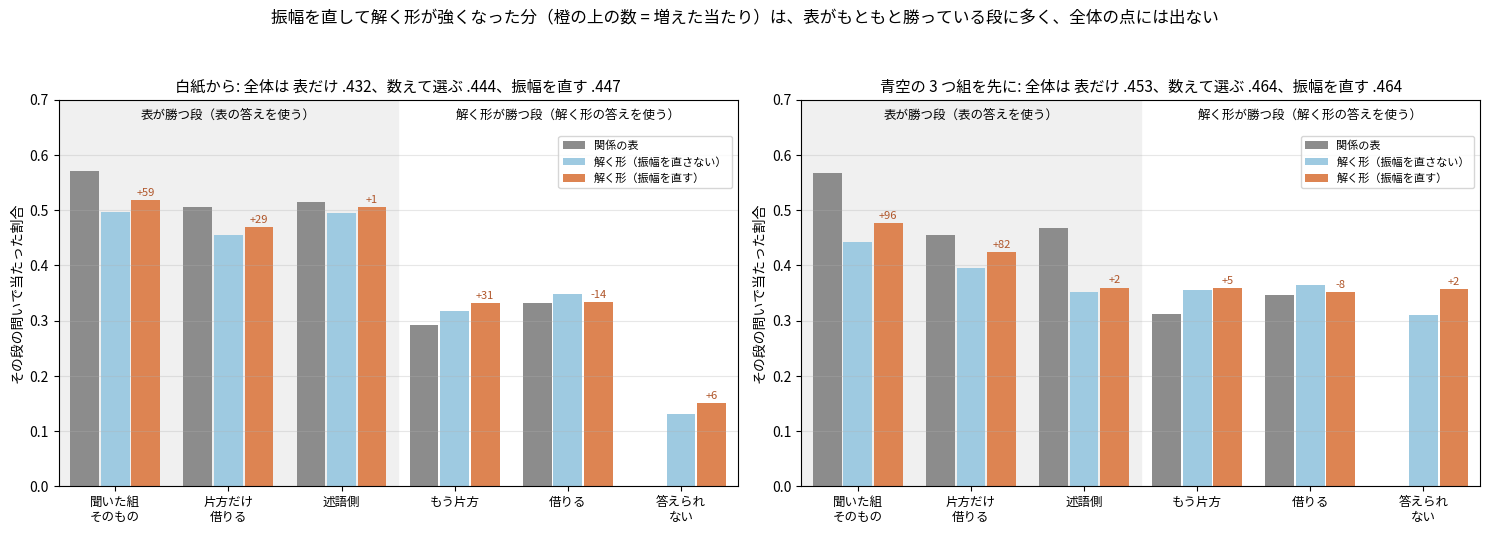

Here is the Python script that generated this plot:
"""I49zh の図: いいとこ取りの形に振幅を直す形を入れた時の、段ごとの当たり（表、解く形、振幅を直した解く形）。

数は PC で数えた集計値をそのまま置いている。
使い方: python tools/fig_i49zh_mix_amp.py 出力.png
"""
import os
import sys

import matplotlib
matplotlib.use("Agg")
import matplotlib.pyplot as plt
from matplotlib import font_manager

FONT = os.environ.get("KOTOYUI_FONT", "/usr/share/fonts/opentype/ipafont-gothic/ipag.ttf")
if os.path.exists(FONT):
    font_manager.fontManager.addfont(FONT)
    plt.rcParams["font.family"] = font_manager.FontProperties(fname=FONT).get_name()
plt.rcParams["axes.unicode_minus"] = False

LV = ["聞いた組\nそのもの", "片方だけ\n借りる", "述語側", "もう片方", "借りる", "答えられ\nない"]
# 始め方: (表の当たり, 解く形の当たり, 振幅を直した解く形の当たり, 問いの数, 全体の正しい物: 表だけ・数えて選ぶ・振幅を直す)
D = {
    "白紙から": ([1476, 1079, 51, 616, 334, 0], [1282, 972, 49, 670, 349, 39], [1341, 1001, 50, 701, 335, 45],
              [2585, 2132, 99, 2111, 1004, 298], (.4321, .4443, .4466)),
    "青空の 3 つ組を先に": ([1532, 1334, 130, 521, 213, 0], [1191, 1159, 98, 593, 224, 13], [1287, 1241, 100, 598, 216, 15],
                    [2697, 2929, 278, 1669, 614, 42], (.4533, .4638, .4641)),
}


def main(out):
    fig, ax = plt.subplots(1, 2, figsize=(15, 5.4))
    w = .27
    for j, start in enumerate(D):
        a = ax[j]
        tb, so, am, n, tot = D[start]
        for k, (v, c, name) in enumerate(((tb, "#8c8c8c", "関係の表"), (so, "#9ecae1", "解く形（振幅を直さない）"), (am, "#dd8452", "解く形（振幅を直す）"))):
            ys = [x / m for x, m in zip(v, n)]
            xs = [i + (k - 1) * w for i in range(len(LV))]
            a.bar(xs, ys, w * .94, color=c, label=name)
            if k == 2:
                for x, y, p, q in zip(xs, ys, am, so):
                    a.text(x, y + .008, f"{p - q:+d}", ha="center", fontsize=8, color="#b0562a")
        a.axvspan(-.5, 2.5, color="#f0f0f0", zorder=0)
        a.text(1, .665, "表が勝つ段（表の答えを使う）", ha="center", fontsize=9)
        a.text(4, .665, "解く形が勝つ段（解く形の答えを使う）", ha="center", fontsize=9)
        a.set_xticks(range(len(LV)))
        a.set_xticklabels(LV, fontsize=9)
        a.set_xlim(-.5, 5.5)
        a.set_ylim(0, .7)
        a.set_ylabel("その段の問いで当たった割合")
        a.set_title("%s: 全体は 表だけ %s、数えて選ぶ %s、振幅を直す %s" % ((start,) + tuple(f"{x:.3f}"[1:] for x in tot)), fontsize=11)
        a.grid(axis="y", alpha=.3)
        a.legend(fontsize=8, loc="upper right", bbox_to_anchor=(1, .92))
    fig.suptitle("振幅を直して解く形が強くなった分（橙の上の数 = 増えた当たり）は、表がもともと勝っている段に多く、全体の点には出ない", fontsize=12)
    fig.tight_layout(rect=(0, 0, 1, .94))
    fig.savefig(out, dpi=170)


if __name__ == "__main__":
    main(sys.argv[1] if len(sys.argv) > 1 else "i49zh_mix_amp.png")
